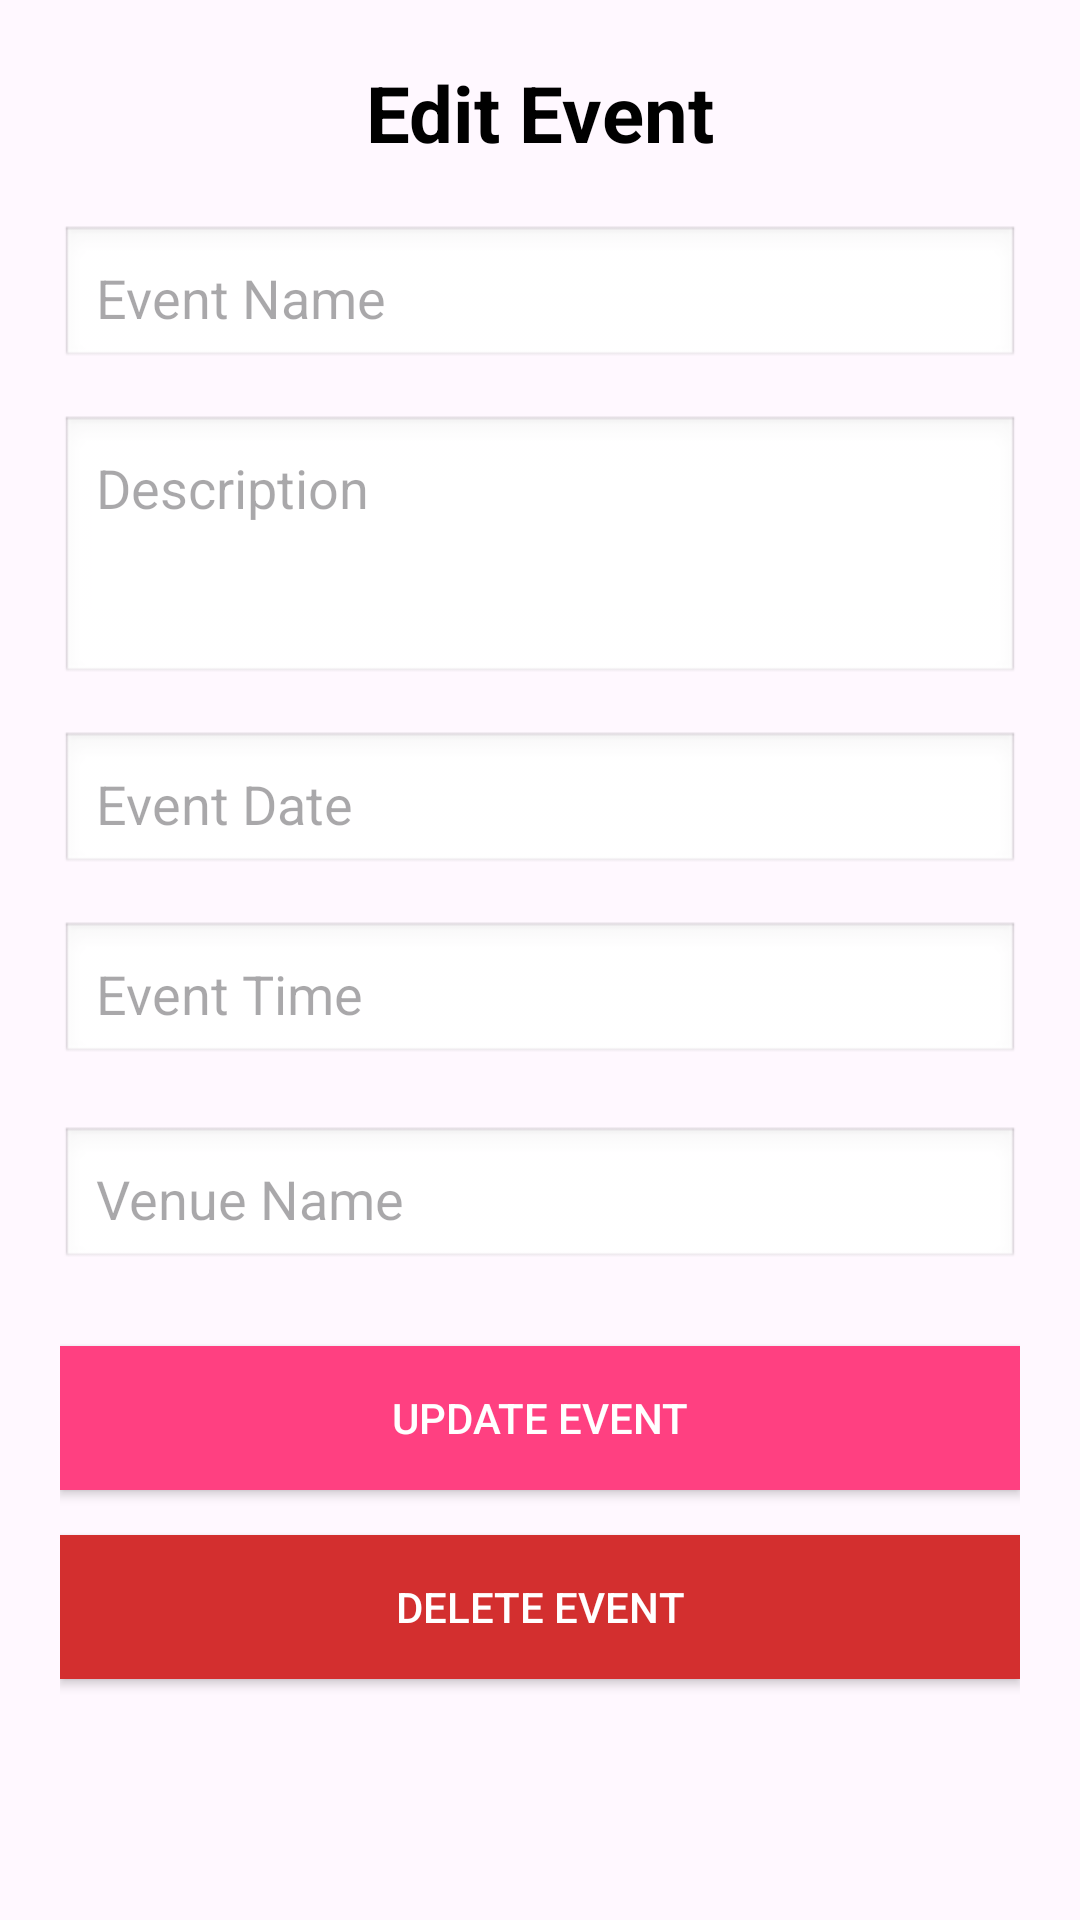

Here is an Android app screen rendered from its layout file. Give the layout XML and the strings, colors and styles it references.
<!-- AndroidManifest.xml: application theme Theme.EventManagment -->
<!-- res/layout/activity_edit_event.xml -->
<?xml version="1.0" encoding="utf-8"?>
<ScrollView xmlns:android="http://schemas.android.com/apk/res/android"
    android:layout_width="match_parent"
    android:layout_height="match_parent"
    android:fillViewport="true"
    android:background="#FFF8FF">

    <LinearLayout
        android:layout_width="match_parent"
        android:layout_height="wrap_content"
        android:orientation="vertical"
        android:padding="20dp">

        
        <TextView
            android:layout_width="wrap_content"
            android:layout_height="wrap_content"
            android:text="Edit Event"
            android:textSize="26sp"
            android:textStyle="bold"
            android:textColor="#000000"
            android:layout_gravity="center"/>

        
        <EditText
            android:id="@+id/editEventName"
            android:layout_width="match_parent"
            android:layout_height="wrap_content"
            android:hint="Event Name"
            android:layout_marginTop="20dp"
            android:padding="12dp"
            android:background="@android:drawable/edit_text"/>

        
        <EditText
            android:id="@+id/editEventDescription"
            android:layout_width="match_parent"
            android:layout_height="wrap_content"
            android:hint="Description"
            android:inputType="textMultiLine"
            android:minLines="3"
            android:gravity="top"
            android:layout_marginTop="15dp"
            android:padding="12dp"
            android:background="@android:drawable/edit_text"/>

        
        <EditText
            android:id="@+id/editEventDate"
            android:layout_width="match_parent"
            android:layout_height="wrap_content"
            android:hint="Event Date"
            android:layout_marginTop="15dp"
            android:padding="12dp"
            android:focusable="false"
            android:background="@android:drawable/edit_text"/>

        
        <EditText
            android:id="@+id/editEventTime"
            android:layout_width="match_parent"
            android:layout_height="wrap_content"
            android:hint="Event Time"
            android:layout_marginTop="15dp"
            android:padding="12dp"
            android:focusable="false"
            android:background="@android:drawable/edit_text"/>

        <EditText
            android:id="@+id/editVenue"
            android:layout_width="match_parent"
            android:layout_height="wrap_content"
            android:hint="Venue Name"
            android:layout_marginTop="20dp"
            android:padding="12dp"
            android:background="@android:drawable/edit_text"/>

        
        <Button
            android:id="@+id/btnUpdateEvent"
            android:layout_width="match_parent"
            android:layout_height="wrap_content"
            android:text="Update Event"
            android:background="#FF4081"
            android:textColor="#FFFFFF"
            android:layout_marginTop="25dp"
            android:padding="12dp"/>

        
        <Button
            android:id="@+id/btnDeleteEvent"
            android:layout_width="match_parent"
            android:layout_height="wrap_content"
            android:text="Delete Event"
            android:background="#D32F2F"
            android:textColor="#FFFFFF"
            android:layout_marginTop="15dp"
            android:padding="12dp"/>

    </LinearLayout>
</ScrollView>
<!-- resources referenced by this layout -->
<resources>
  <style name="Theme.EventManagment" parent="Base.Theme.EventManagment" />
  <style name="Base.Theme.EventManagment" parent="Theme.Material3.DayNight.NoActionBar">
          
          
      </style>
</resources>
